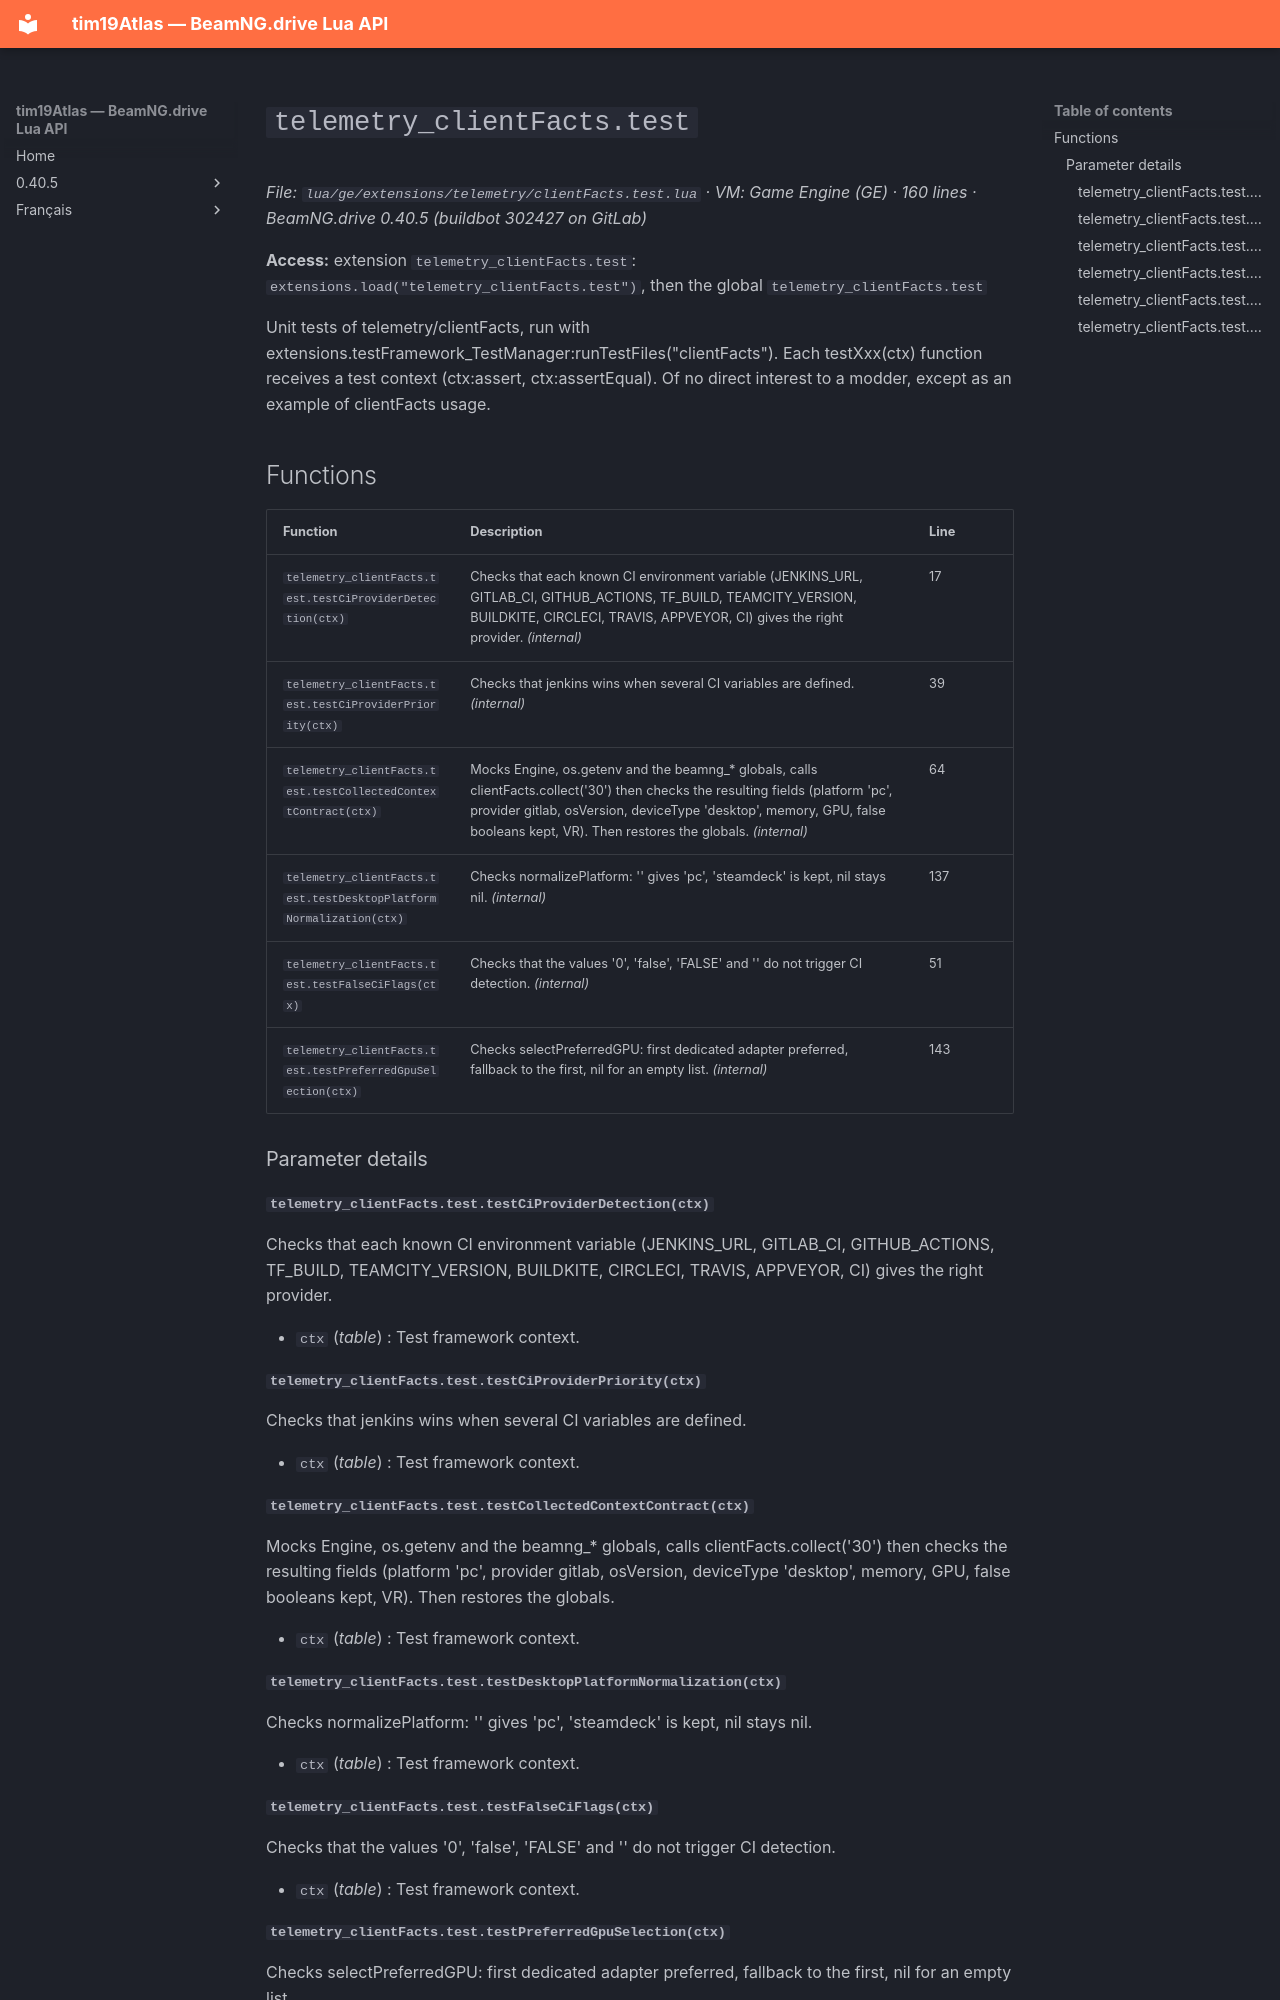

repository: Tim0219800/beamng-lua-atlas · page: 0.40.5/ge/extensions/telemetry/clientFacts.test.html · generator: mkdocs

# `telemetry_clientFacts.test`

*File: `lua/ge/extensions/telemetry/clientFacts.test.lua` · VM: Game Engine (GE) · 160 lines · BeamNG.drive 0.40.5 (buildbot 302427 on GitLab)*

**Access:** extension `telemetry_clientFacts.test`: `extensions.load("telemetry_clientFacts.test")`, then the global `telemetry_clientFacts.test`

Unit tests of telemetry/clientFacts, run with extensions.testFramework_TestManager:runTestFiles("clientFacts"). Each testXxx(ctx) function receives a test context (ctx:assert, ctx:assertEqual). Of no direct interest to a modder, except as an example of clientFacts usage.

## Functions

| Function | Description | Line |
|---|---|---|
| `telemetry_clientFacts.test.testCiProviderDetection(ctx)` | Checks that each known CI environment variable (JENKINS_URL, GITLAB_CI, GITHUB_ACTIONS, TF_BUILD, TEAMCITY_VERSION, BUILDKITE, CIRCLECI, TRAVIS, APPVEYOR, CI) gives the right provider. *(internal)* | 17 |
| `telemetry_clientFacts.test.testCiProviderPriority(ctx)` | Checks that jenkins wins when several CI variables are defined. *(internal)* | 39 |
| `telemetry_clientFacts.test.testCollectedContextContract(ctx)` | Mocks Engine, os.getenv and the beamng_* globals, calls clientFacts.collect('30') then checks the resulting fields (platform 'pc', provider gitlab, osVersion, deviceType 'desktop', memory, GPU, false booleans kept, VR). Then restores the globals. *(internal)* | 64 |
| `telemetry_clientFacts.test.testDesktopPlatformNormalization(ctx)` | Checks normalizePlatform: '' gives 'pc', 'steamdeck' is kept, nil stays nil. *(internal)* | 137 |
| `telemetry_clientFacts.test.testFalseCiFlags(ctx)` | Checks that the values '0', 'false', 'FALSE' and '' do not trigger CI detection. *(internal)* | 51 |
| `telemetry_clientFacts.test.testPreferredGpuSelection(ctx)` | Checks selectPreferredGPU: first dedicated adapter preferred, fallback to the first, nil for an empty list. *(internal)* | 143 |

### Parameter details

#### `telemetry_clientFacts.test.testCiProviderDetection(ctx)`

Checks that each known CI environment variable (JENKINS_URL, GITLAB_CI, GITHUB_ACTIONS, TF_BUILD, TEAMCITY_VERSION, BUILDKITE, CIRCLECI, TRAVIS, APPVEYOR, CI) gives the right provider.

- `ctx` (*table*) : Test framework context.

#### `telemetry_clientFacts.test.testCiProviderPriority(ctx)`

Checks that jenkins wins when several CI variables are defined.

- `ctx` (*table*) : Test framework context.

#### `telemetry_clientFacts.test.testCollectedContextContract(ctx)`

Mocks Engine, os.getenv and the beamng_* globals, calls clientFacts.collect('30') then checks the resulting fields (platform 'pc', provider gitlab, osVersion, deviceType 'desktop', memory, GPU, false booleans kept, VR). Then restores the globals.

- `ctx` (*table*) : Test framework context.

#### `telemetry_clientFacts.test.testDesktopPlatformNormalization(ctx)`

Checks normalizePlatform: '' gives 'pc', 'steamdeck' is kept, nil stays nil.

- `ctx` (*table*) : Test framework context.

#### `telemetry_clientFacts.test.testFalseCiFlags(ctx)`

Checks that the values '0', 'false', 'FALSE' and '' do not trigger CI detection.

- `ctx` (*table*) : Test framework context.
